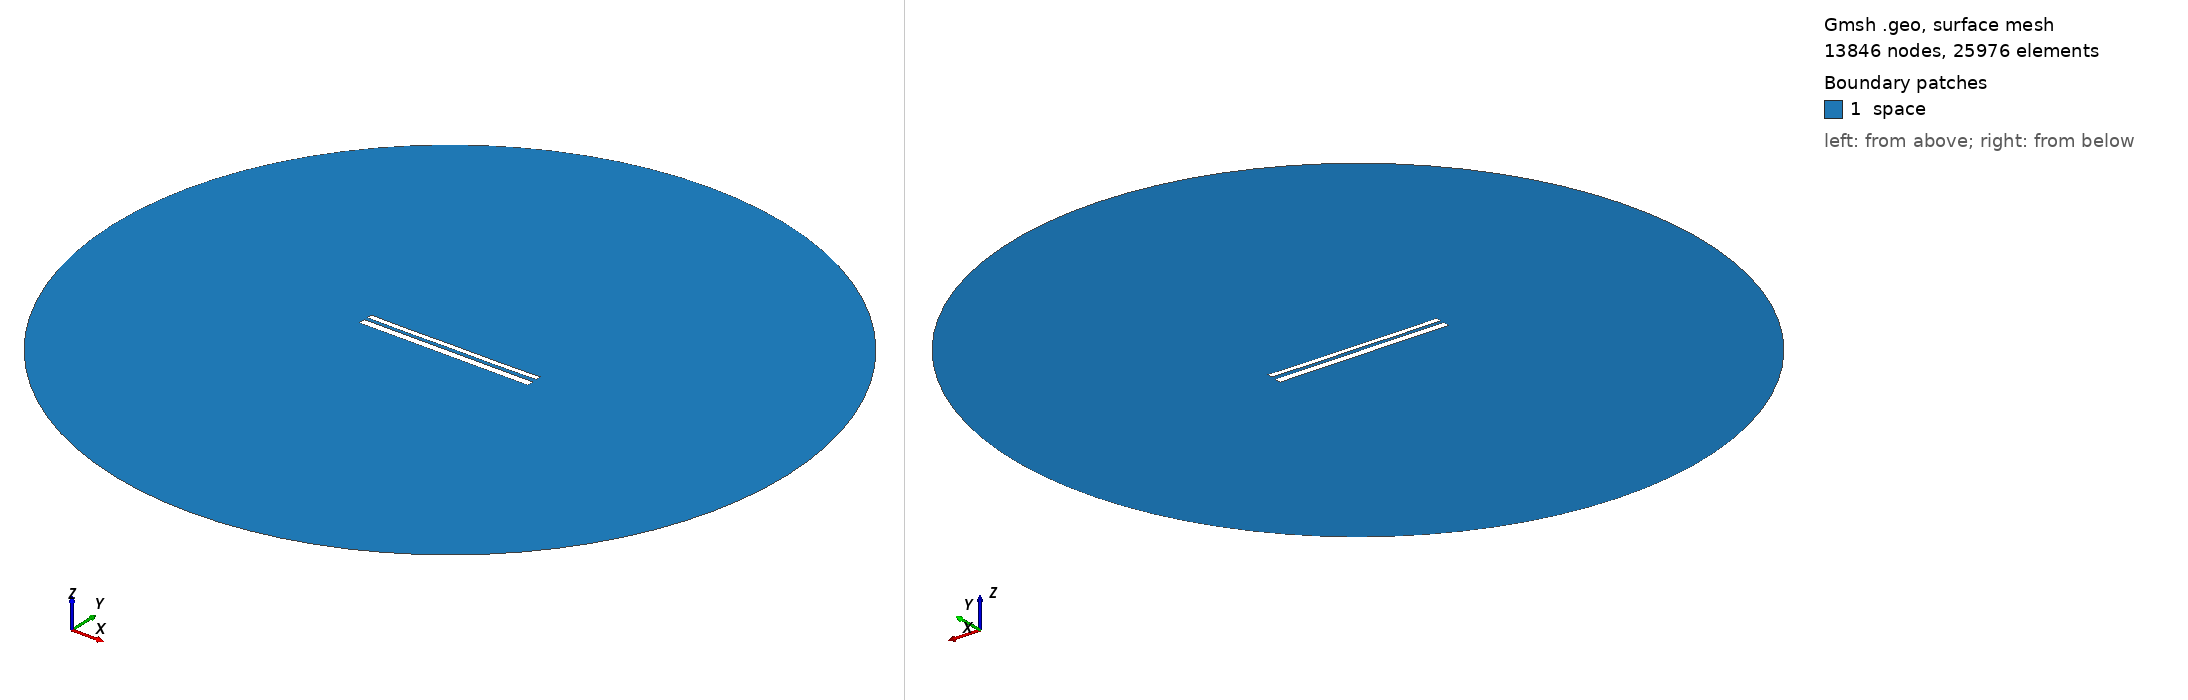

Gmsh geometry script, surface-meshed: 13846 nodes, 25976 surface elements. Boundary patches (legend numbers): 1 space. Left view from above one corner, right view from below the opposite corner. Legend entries are the model's physical surfaces. The drawing asked Gmsh for element sizes between 1% and 20% of the model's largest extent; the script's own settings can give other sizes.

=== 10537.geo (drawn) ===
//---------------------------------------
// Geometry kernel
//---------------------------------------

SetFactory("OpenCASCADE");



//---------------------------------------
// Parameters of the geometry
//---------------------------------------

// Overetch of the upper plate
overetch = 0.375;

// Distance between the plates
distance = 1.75;

// Discretization over the x axis (for the deformation)
nx = 50; 

// Length of the plate
L = 100 - overetch; 

// Number of modes
n = 4; 

// 1st mode coefficient
coeff(1) = 0.15;
beta(1) = 0.596864 * 3.1415926535 / L;

// 2nd mode coefficient
coeff(2) = -0.075;
beta(2) = 1.49418 * 3.1415926535 / L;

// 3rd mode coefficient
coeff(3) = 0.0;
beta(3) = 2.50025 * 3.1415926535 / L;

// 4th mode coefficient
coeff(4) = -0.075;
beta(4) = 3.49999 * 3.1415926535 / L;



//---------------------------------------
// Upper plate (deformed rectangle)
//---------------------------------------

// Coordiantes of the upper plate
xmin = -50;
xmax = 50 - overetch;

// Height of the upper plate
yheight = 4 - 2 * overetch;

// Indexes of the points
UpperID[] = {};
LowerID[] = {};
LeftID[] = {};
RightID[] = {};

// Point index
p = 1;

// Horizontal edges
For i In {1:nx}
    x = xmin + (i-1)*(xmax - xmin)/(nx-1);

    y_bottom = distance / 2 + overetch;
    For j In {1:n}
        C = (Cosh(beta(j)*L) + Cos(beta(j)*L)) / (Sinh(beta(j)*L) + Sin(beta(j)*L));
        y_bottom  = y_bottom + coeff(j) * (Cosh(beta(j)*(x+50)) - Cos(beta(j)*(x+50)) - C * (Sinh(beta(j)*(x+50)) - Sin(beta(j)*(x+50))));
    EndFor

    y_top = y_bottom + yheight;

    Point(p) = {x, y_top, 0, 1.0};
    UpperID[i] = p;
    p = p + 1;

    Point(p) = {x, y_bottom, 0, 1.0};
    LowerID[i] = p;
    p = p + 1;
EndFor

// Create point lists
UpperPts[] = {}; LowerPts[] = {};
For i In {1:nx}
  UpperPts[] += {UpperID[i]};
  LowerPts[] += {LowerID[i]};
EndFor

// Build splines
Spline(1) = {UpperPts[]};
Spline(2) = {LowerPts[]};
Line(3) = {LowerPts[nx-1], UpperPts[nx-1]};
Line(4) = {LowerPts[0], UpperPts[0]};

// Build the plane surface
Curve Loop(1) = {2, 3, -1, -4};
Plane Surface(1) = {1};



//---------------------------------------
// Lower plate (rectangle)
//---------------------------------------

// Vertices
Point(1001) = {-50, -1, 0, 1.0};
Point(1002) = { 50, -1, 0, 1.0};
Point(1003) = { 50,  -5, 0, 1.0};
Point(1004) = {-50,  -5, 0, 1.0};

// Edges
Line(5) = {1001, 1002};
Line(6) = {1002, 1003};
Line(7) = {1003, 1004};
Line(8) = {1004, 1001};

// Plane surface
Line Loop(2) = {5, 6, 7, 8};
Plane Surface(2) = {2}; 



//---------------------------------------
// Outer (fictious) boundary
//---------------------------------------

// Points
Point(1005) = {0, 0, 0};       // Center
Point(1006) = {200, 0, 0};     // Start point
Point(1007) = {0, 200, 0};     // 90 degrees
Point(1008) = {-200, 0, 0};    // 180 degrees
Point(1009) = {0, -200, 0};    // 270 degrees

// Circle arcs (each needs start, center, end)
Circle(9) = {1006, 1005, 1007};
Circle(10) = {1007, 1005, 1008};
Circle(11) = {1008, 1005, 1009};
Circle(12) = {1009, 1005, 1006};

// Plane surface for the entire domain
Curve Loop(3) = {9, 10, 11, 12};
Surface(3) = {3};

// Subtract the plates from the whole domain to obtain the actual domain where we want to solve the equations
BooleanDifference{ Surface{3}; Delete; }{ Surface{1}; Surface{2}; Delete; }




//---------------------------------------
// Transfinite Lines/Curves
//---------------------------------------

// Set the number of points on the boundaries
r = 7;

// Plates
Transfinite Curve {1, 2} = 50*r Using Progression 1;
Transfinite Curve {3, 4} = 2*r Using Progression 1;
Transfinite Line {5, 7} = 50*r Using Progression 1;
Transfinite Line {6, 8} = 2*r Using Progression 1;

// Outer boundary
Transfinite Line {9, 10, 11, 12} = 20 Using Progression 1;



//---------------------------------------
// Physical groups
//---------------------------------------                

// Physical curves (boundaries)
Physical Line("force_segment", 10) = {2};
Physical Line("upper_plate", 11) = {1, 3, 4};
Physical Line("lower_plate", 12) = {5, 6, 7, 8};
Physical Line("boundary", 20) = {9, 10, 11, 12};

// Physical Surfaces
Physical Surface("space", 30) = {3};



//---------------------------------------
// 6. Generate the Mesh
//---------------------------------------

// 2D mesh generation
Mesh 2;
